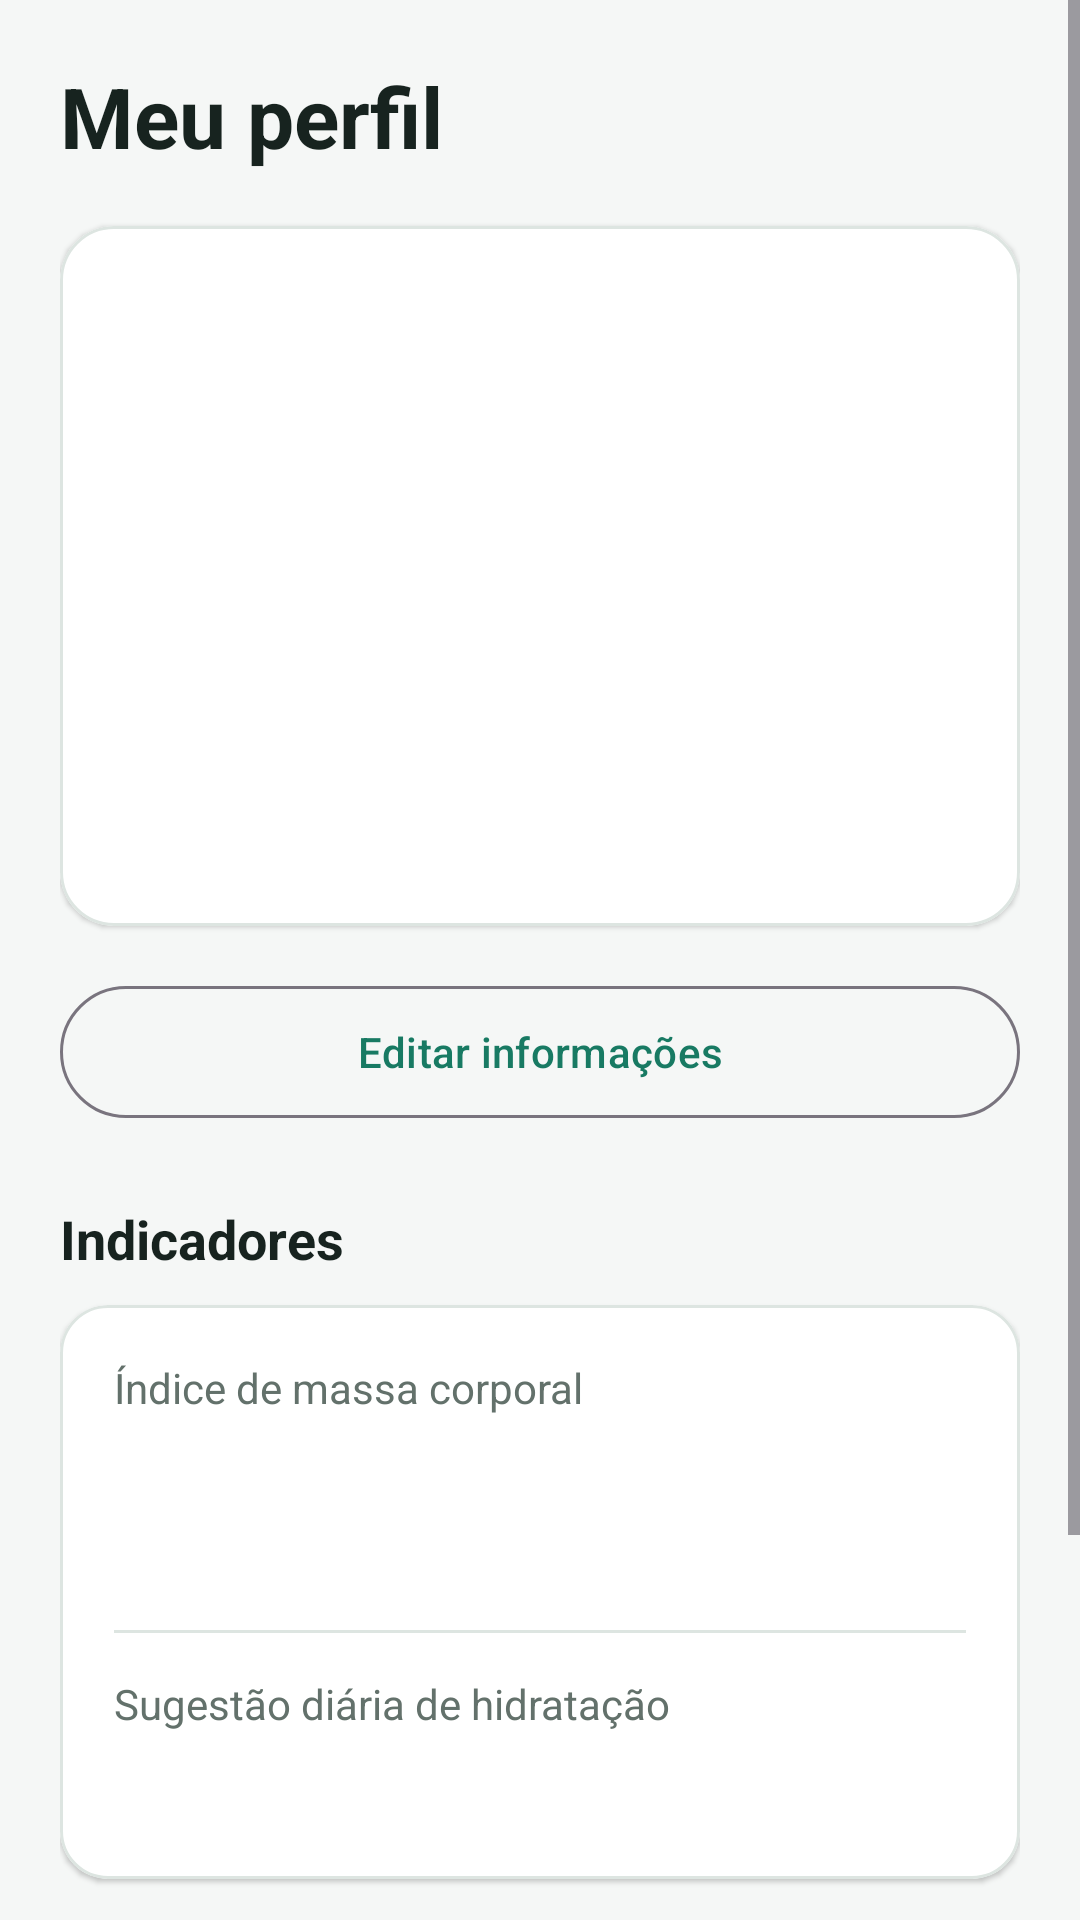

Layout XML and referenced resources for this Android screen:
<!-- AndroidManifest.xml: application theme Theme.MeuTreino -->
<!-- res/layout/fragment_tela_usuario.xml -->
<?xml version="1.0" encoding="utf-8"?>
<ScrollView xmlns:android="http://schemas.android.com/apk/res/android"
    xmlns:app="http://schemas.android.com/apk/res-auto"
    xmlns:tools="http://schemas.android.com/tools"
    android:layout_width="match_parent"
    android:layout_height="match_parent"
    android:background="@color/background_dark"
    android:fillViewport="true">

    <LinearLayout
        android:layout_width="match_parent"
        android:layout_height="wrap_content"
        android:orientation="vertical"
        android:padding="20dp">

        <TextView
            android:layout_width="match_parent"
            android:layout_height="wrap_content"
            android:text="Meu perfil"
            android:textColor="@color/text_primary"
            android:textSize="28sp"
            android:textStyle="bold" />

        <com.google.android.material.card.MaterialCardView
            android:layout_width="match_parent"
            android:layout_height="wrap_content"
            android:layout_marginTop="18dp"
            app:cardBackgroundColor="@color/surface_dark"
            app:cardCornerRadius="18dp"
            app:strokeColor="@color/card_border"
            app:strokeWidth="1dp">

            <LinearLayout
                android:layout_width="match_parent"
                android:layout_height="wrap_content"
                android:gravity="center"
                android:orientation="vertical"
                android:padding="24dp">

                <ImageView
                    android:layout_width="72dp"
                    android:layout_height="72dp"
                    android:contentDescription="Foto do perfil"
                    android:src="@drawable/baseline_person_outline_24"
                    app:tint="@color/primary" />

                <TextView
                    android:id="@+id/txtNome"
                    android:layout_width="match_parent"
                    android:layout_height="wrap_content"
                    android:layout_marginTop="12dp"
                    android:gravity="center"
                    android:textColor="@color/text_primary"
                    android:textSize="22sp"
                    android:textStyle="bold"
                    tools:text="Nome do usuário" />

                <TextView
                    android:id="@+id/txtAltura"
                    android:layout_width="wrap_content"
                    android:layout_height="wrap_content"
                    android:layout_marginTop="5dp"
                    android:textColor="@color/text_secondary"
                    android:textSize="15sp"
                    tools:text="1,75 m" />

                <TextView
                    android:id="@+id/txtPeso"
                    android:layout_width="wrap_content"
                    android:layout_height="wrap_content"
                    android:layout_marginTop="3dp"
                    android:textColor="@color/text_secondary"
                    android:textSize="15sp"
                    tools:text="72 kg" />

                <TextView
                    android:id="@+id/txtIdade"
                    android:layout_width="wrap_content"
                    android:layout_height="wrap_content"
                    android:layout_marginTop="3dp"
                    android:textColor="@color/text_secondary"
                    android:textSize="15sp"
                    tools:text="25 anos" />
            </LinearLayout>
        </com.google.android.material.card.MaterialCardView>

        <TextView
            android:id="@+id/txtProfileIncomplete"
            android:layout_width="match_parent"
            android:layout_height="wrap_content"
            android:layout_marginTop="12dp"
            android:text="Complete seu perfil para acompanhar seus indicadores."
            android:textColor="@color/text_secondary"
            android:textSize="14sp"
            android:visibility="gone" />

        <com.google.android.material.button.MaterialButton
            android:id="@+id/btnEditarPerfil"
            style="@style/Widget.Material3.Button.OutlinedButton"
            android:layout_width="match_parent"
            android:layout_height="52dp"
            android:layout_marginTop="16dp"
            android:text="Editar informações" />

        <TextView
            android:layout_width="match_parent"
            android:layout_height="wrap_content"
            android:layout_marginTop="24dp"
            android:text="Indicadores"
            android:textColor="@color/text_primary"
            android:textSize="18sp"
            android:textStyle="bold" />

        <com.google.android.material.card.MaterialCardView
            android:layout_width="match_parent"
            android:layout_height="wrap_content"
            android:layout_marginTop="10dp"
            app:cardBackgroundColor="@color/surface_dark"
            app:cardCornerRadius="16dp"
            app:strokeColor="@color/card_border"
            app:strokeWidth="1dp">

            <LinearLayout
                android:layout_width="match_parent"
                android:layout_height="wrap_content"
                android:orientation="vertical"
                android:padding="18dp">

                <TextView
                    android:layout_width="match_parent"
                    android:layout_height="wrap_content"
                    android:text="Índice de massa corporal"
                    android:textColor="@color/text_secondary"
                    android:textSize="14sp" />

                <TextView
                    android:id="@+id/txtImc"
                    android:layout_width="match_parent"
                    android:layout_height="wrap_content"
                    android:layout_marginTop="4dp"
                    android:textColor="@color/text_primary"
                    android:textSize="24sp"
                    android:textStyle="bold" />

                <TextView
                    android:id="@+id/txtResultadoImc"
                    android:layout_width="match_parent"
                    android:layout_height="wrap_content"
                    android:layout_marginTop="2dp"
                    android:textColor="@color/primary"
                    android:textSize="14sp" />

                <View
                    android:layout_width="match_parent"
                    android:layout_height="1dp"
                    android:layout_marginVertical="14dp"
                    android:background="@color/card_border" />

                <TextView
                    android:layout_width="match_parent"
                    android:layout_height="wrap_content"
                    android:text="Sugestão diária de hidratação"
                    android:textColor="@color/text_secondary"
                    android:textSize="14sp" />

                <TextView
                    android:id="@+id/txtQtdAgua"
                    android:layout_width="match_parent"
                    android:layout_height="wrap_content"
                    android:layout_marginTop="4dp"
                    android:textColor="@color/text_primary"
                    android:textSize="20sp"
                    android:textStyle="bold" />
            </LinearLayout>
        </com.google.android.material.card.MaterialCardView>

        <com.google.android.material.button.MaterialButton
            android:id="@+id/btnSegurancaConta"
            style="@style/Widget.Material3.Button.OutlinedButton"
            android:layout_width="match_parent"
            android:layout_height="52dp"
            android:layout_marginTop="24dp"
            android:text="E-mail e segurança" />

        <com.google.android.material.button.MaterialButton
            android:id="@+id/btnDeslogar"
            style="@style/Widget.Material3.Button.OutlinedButton"
            android:layout_width="match_parent"
            android:layout_height="52dp"
            android:layout_marginTop="10dp"
            android:layout_marginBottom="16dp"
            android:text="Sair da conta" />
    </LinearLayout>
</ScrollView>
<!-- resources referenced by this layout -->
<resources>
  <color name="background_dark">#F5F7F6</color>
  <color name="card_border">#DDE5E1</color>
  <color name="primary">#187A63</color>
  <color name="surface_dark">#FFFFFF</color>
  <color name="text_primary">#17231F</color>
  <color name="text_secondary">#63716B</color>
  <style name="Theme.MeuTreino" parent="Theme.Material3.Light.NoActionBar">
          <item name="colorPrimary">@color/primary</item>
          <item name="colorPrimaryVariant">@color/primary_dark</item>
          <item name="colorOnPrimary">@color/white</item>
  
          <item name="colorSecondary">@color/accent</item>
          <item name="colorOnSecondary">@color/black</item>
  
          <item name="android:statusBarColor">@color/background_dark</item>
          <item name="android:windowBackground">@color/background_dark</item>
          <item name="android:navigationBarColor">@color/surface_dark</item>
  
          <item name="materialCardViewStyle">@style/Widget.MeuTreino.CardView</item>
      </style>
  <color name="primary_dark">#145C4C</color>
  <color name="white">#FFFFFFFF</color>
  <color name="accent">#187A63</color>
  <color name="black">#FF000000</color>
  <style name="Widget.MeuTreino.CardView" parent="Widget.Material3.CardView.Elevated">
          <item name="cardBackgroundColor">@color/surface_dark</item>
          <item name="cardCornerRadius">16dp</item>
          <item name="cardElevation">1dp</item>
  
          <item name="strokeColor">@color/card_border</item>
          <item name="strokeWidth">1dp</item>
      </style>
</resources>
